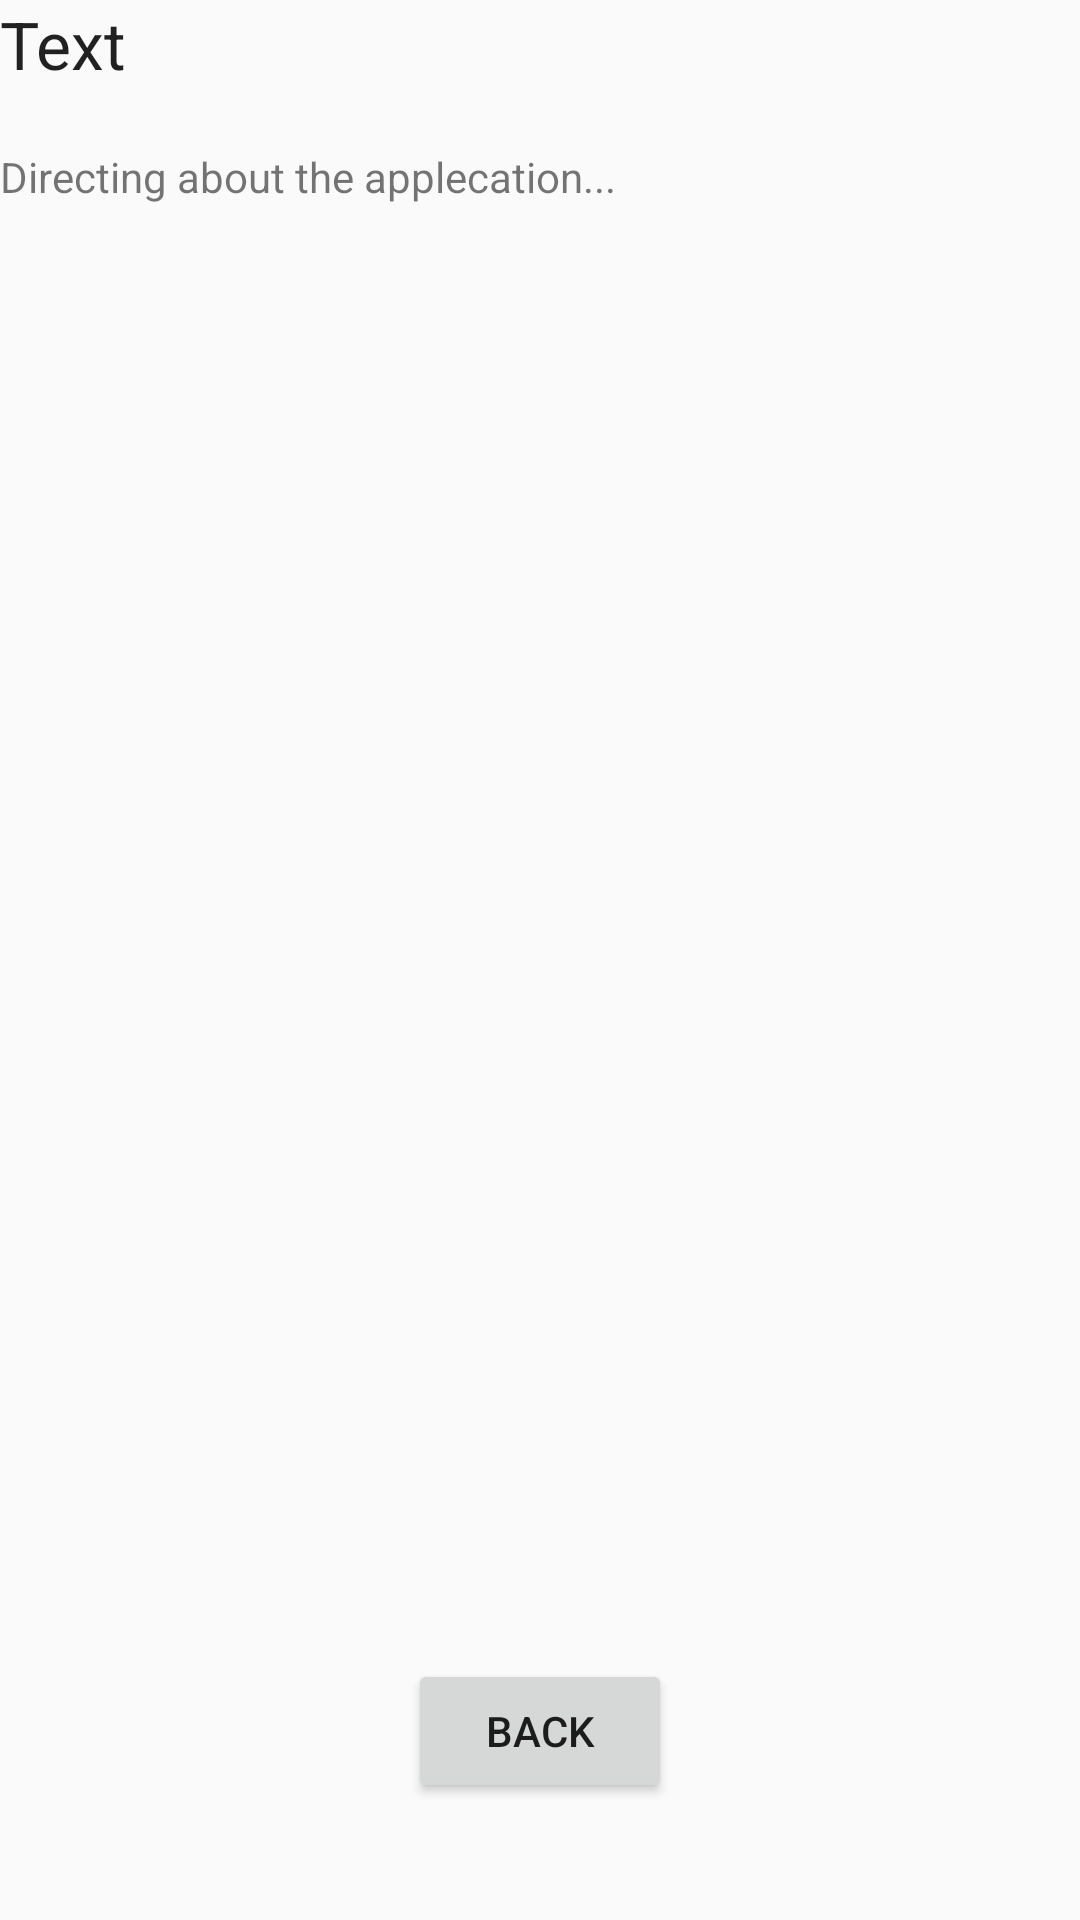

Here is an Android app screen rendered from its layout file. Give the layout XML and the strings, colors and styles it references.
<!-- AndroidManifest.xml: application theme AppTheme -->
<!-- res/layout/activity_directing.xml -->
<?xml version="1.0" encoding="utf-8"?>
<RelativeLayout xmlns:android="http://schemas.android.com/apk/res/android"
    xmlns:tools="http://schemas.android.com/tools"
    android:layout_width="match_parent"
    android:layout_height="match_parent"

    tools:context="com.example.singold.ToDoActivity">

    <TextView
        android:layout_width="wrap_content"
        android:layout_height="wrap_content"
        android:textAppearance="?android:attr/textAppearanceLarge"
        android:text="Text"
        android:id="@+id/text"
        android:layout_alignParentTop="true"
        android:layout_alignParentStart="true" />

    <TextView
        android:layout_width="wrap_content"
        android:layout_height="wrap_content"
        android:textAppearance="?android:attr/textAppearanceSmall"
        android:text="Directing about the applecation..."
        android:id="@+id/directing"
        android:layout_marginTop="20dp"
        android:layout_below="@+id/text"
        android:layout_alignParentLeft="true"
        android:layout_alignParentStart="true"
        android:layout_alignParentRight="true"
        android:layout_alignParentEnd="true"
        android:layout_alignParentBottom="true" />

    <Button
        android:text="Back"
        android:layout_width="wrap_content"
        android:layout_height="wrap_content"
        android:layout_alignParentBottom="true"
        android:layout_centerHorizontal="true"
        android:layout_marginBottom="39dp"
        android:id="@+id/back1" />
</RelativeLayout>
<!-- resources referenced by this layout -->
<resources>
  <style name="AppTheme" parent="MyTheme">
          <item name="android:windowContentTransitions">true</item>
          <item name="android:windowAllowEnterTransitionOverlap">true</item>
          <item name="android:windowAllowReturnTransitionOverlap">true</item>
          <item name="android:windowSharedElementEnterTransition">@android:transition/move</item>
          <item name="android:windowSharedElementExitTransition">@android:transition/move</item>
      </style>
  <style name="MyTheme" parent="Theme.AppCompat.Light.NoActionBar">
          <item name="colorAccent">@color/accent_material_light_1</item>
          <item name="colorPrimary">@color/colorPurple</item>
          <item name="android:statusBarColor">@color/colorPurple</item>
      </style>
  <color name="accent_material_light_1">#6a1b9a</color>
  
      //intro//
  <color name="colorPurple">#6a1b9a</color>
</resources>
